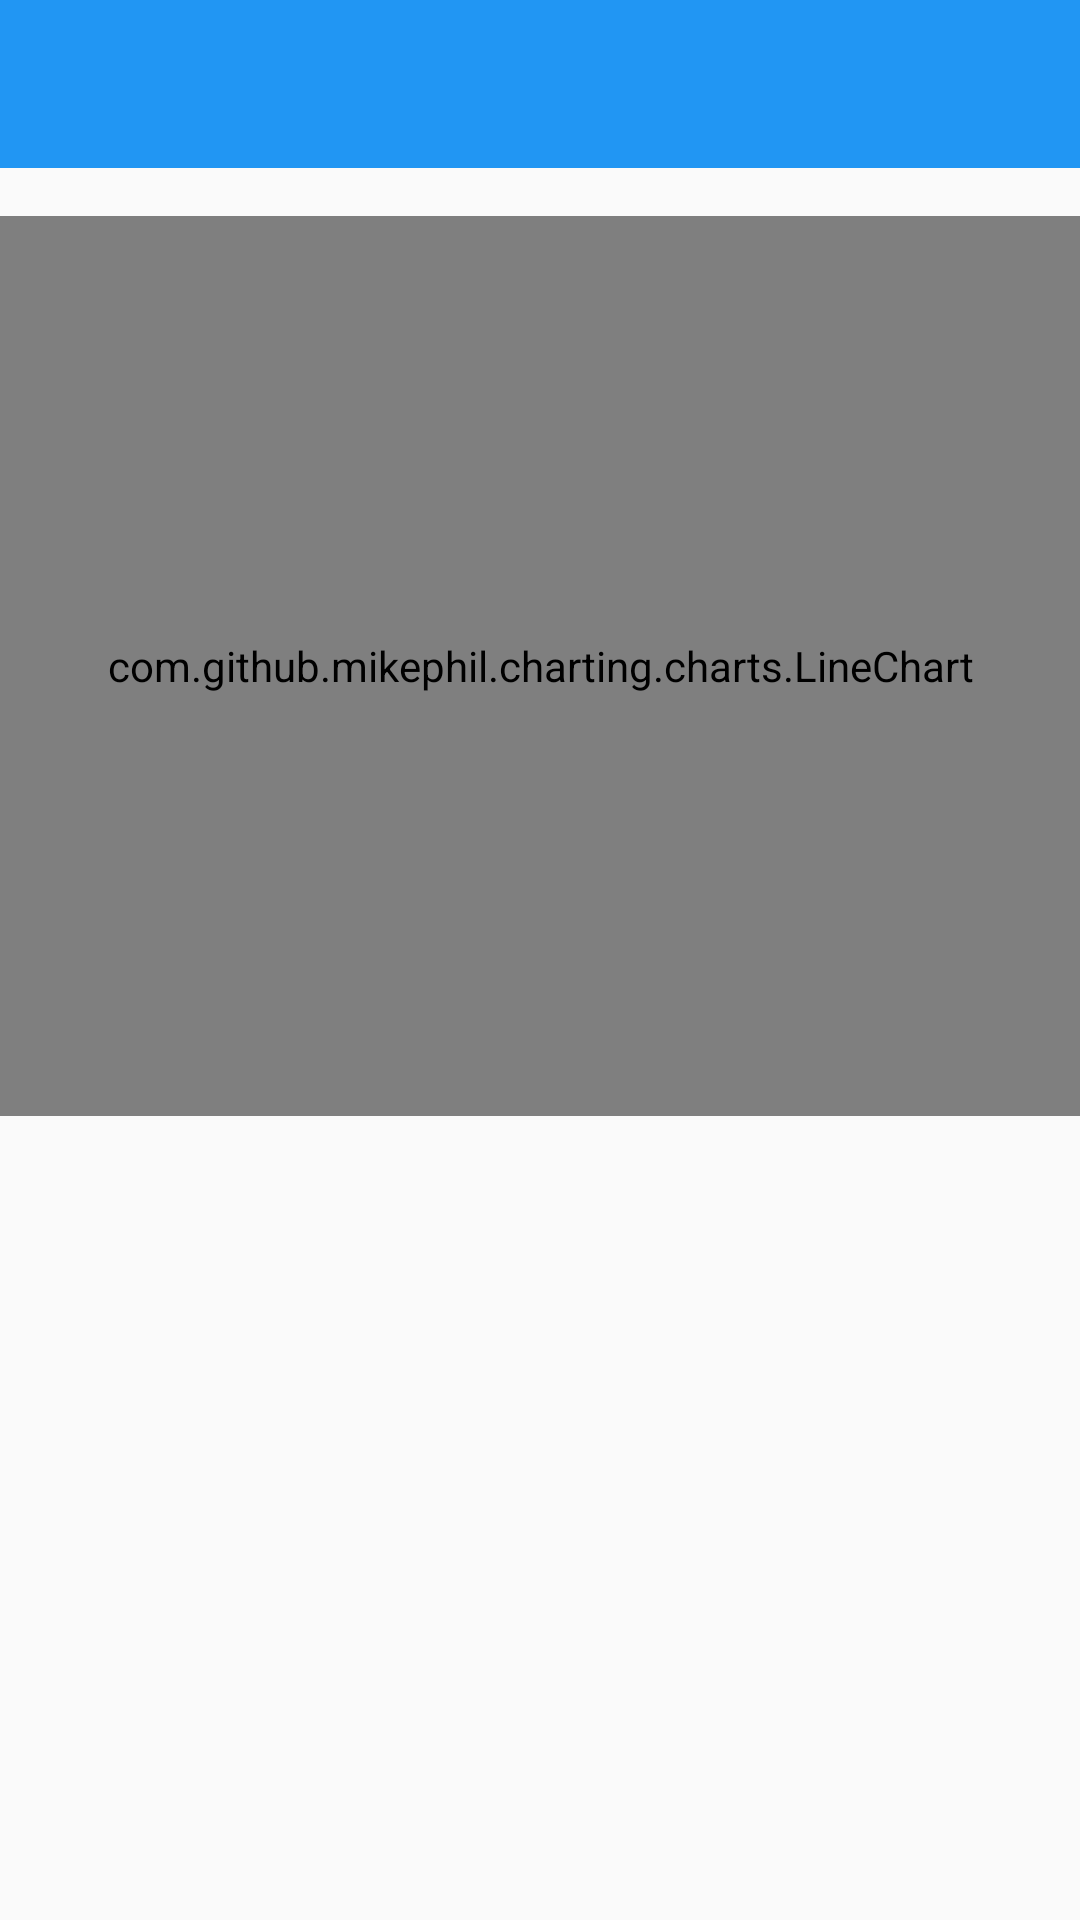

Android layout source for this screen:
<!-- AndroidManifest.xml: application theme AppTheme -->
<!-- res/layout/activity_display_selectedstock.xml -->
<LinearLayout xmlns:android="http://schemas.android.com/apk/res/android"
    android:layout_width="match_parent"
    android:layout_height="match_parent"
    xmlns:app="http://schemas.android.com/apk/res-auto"
    android:orientation="vertical"
    android:layoutDirection="locale">
    <android.support.design.widget.AppBarLayout
        android:id="@+id/detailstock_appbar"
        android:layout_width="match_parent"
        android:layout_height="wrap_content"
        android:fitsSystemWindows="true">
        <android.support.v7.widget.Toolbar
            android:id="@+id/detailstock_toolbar"
            android:layout_width="match_parent"
            android:layout_height="?attr/actionBarSize"
            app:layout_scrollFlags="scroll|enterAlways" />
    </android.support.design.widget.AppBarLayout>

    <com.github.mikephil.charting.charts.LineChart
        android:id="@+id/chart"
        android:layout_width="match_parent"
        android:layout_height="300dp"
        android:layout_marginTop="@dimen/activity_horizontal_margin"/>
</LinearLayout>
<!-- resources referenced by this layout -->
<resources>
  <dimen name="activity_horizontal_margin">16dp</dimen>
  <style name="AppTheme" parent="Theme.AppCompat.Light.NoActionBar">
        <item name="colorPrimary">@color/material_blue_500</item>
        <item name="colorPrimaryDark">@color/material_blue_700</item>
      
    </style>
  <color name="material_blue_500">#2196F3</color>
  <color name="material_blue_700">#1976D2</color>
</resources>
